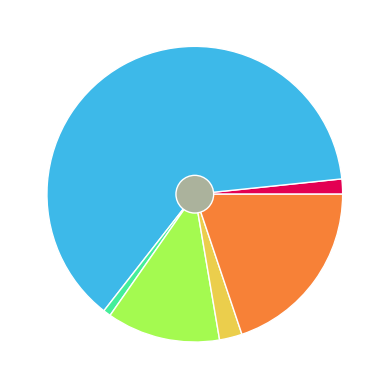

Write the Python code that produced this figure.
import math
import matplotlib.pyplot as plt
from matplotlib.patches import Circle

labels = ["fNIRS","EEG", "EEG_PET", "PET", "PET_MRI", "MRI", "EEG_PET_MRI"]
sizes = [2, 76, 1, 15, 3, 24, 2]
colors = ["#E30052", "#3DB9E9", "#44EE9A", "#A4FA50", "#EBCE4C", "#F78137", "#ABB29C"]

total = 0
for x in sizes:
    total += x
total = math.sqrt(total)
scale = math.sqrt(sizes[-1]) / total
print(total, scale)
explode = [0.03] * (len(sizes) - 1)
fig, ax = plt.subplots()

ax.pie(sizes[:-1], shadow=False, colors=colors[:-1],wedgeprops=dict(edgecolor='w'))

c = Circle((0, 0), radius=scale, facecolor=colors[-1], edgecolor='w')
ax.add_patch(c)

plt.savefig('pie_plot.svg')

plt.show()
